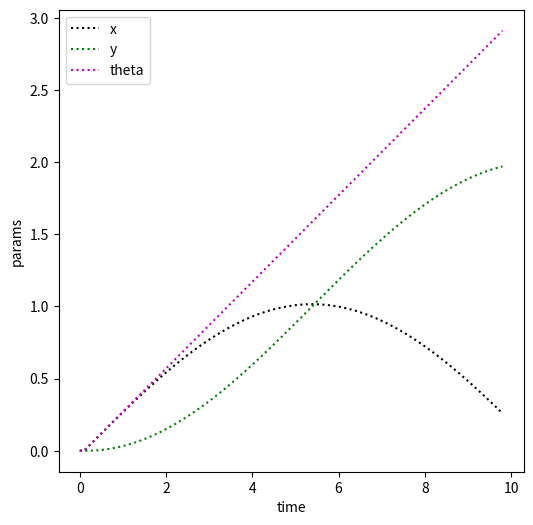
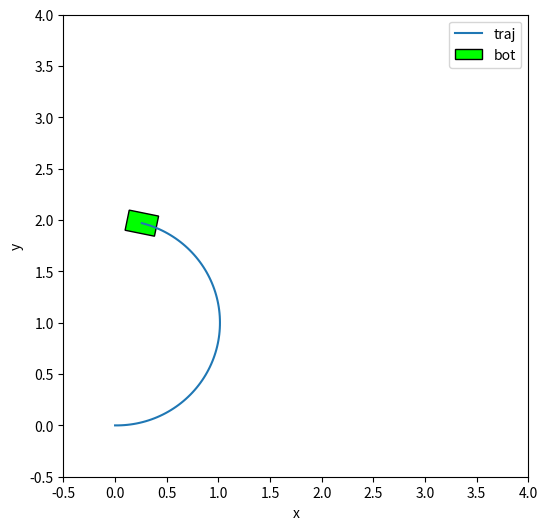

Source code (Python) for these figures, in order:
##THIS IS A BASIC SCRIPT FOR PLOTTING A TRAJECTORY OF A MOBILE ROBOT WITH INDIVIDUAL X,Y,THETA

## Importing required libraries
import numpy as np
import matplotlib.pyplot as plt
from matplotlib.patches import Polygon

## Simulation Params
sampling_time = 0.1 #seconds
end_time = 10       #seconds
time_array = np.arange(0,end_time,sampling_time)

## Initial conditions
x0 = 0
y0 = 0
theta0 = 0
theta = 0

u = 0.3
v = 0.0
r = 0.3

eta, eta_dot = np.array([0,0,0]), np.array([0,0,0])
eta0 = np.array([x0, y0, theta0])
eta = np.vstack( (eta,eta0) )

zeta = np.array([u, v, r])

## Bot Geometry
bot_width  = 0.20
bot_length = 0.29

robo_cord = np.array([[-bot_length/2, bot_length/2, bot_length/2, -bot_length/2],
                      [-bot_width/2 , -bot_width/2, bot_width/2 ,  bot_width/2 ]])

## SETTING THE PLOT FOR MATPLOTLIB
fig1 = plt.figure("Individual params",figsize=(6,6))
fig2 = plt.figure("MR_Trajectory",    figsize=(6,6))

plt.ion()
plt.show()

for i in range(1, len(time_array)):
    theta = eta[-1, 2]
    
    jacobian = np.array([[np.cos(theta), -1*np.sin(theta), 0],
                        [np.sin(theta) ,    np.cos(theta), 0],
                        [             0,                0, 1]])
    eta_dot = np.vstack( (eta_dot,(jacobian.dot(zeta))) )
    #print(eta_dot[-1])
    eta = np.vstack( (eta,(eta[i]+(sampling_time*eta_dot[i])) ))
    #print(eta[0:i,1])


    
    robo_transform = np.array([[np.cos(theta), -1*np.sin(theta)],
                               [np.sin(theta),  np.cos(theta)]])
    
    robo_simul_cord = robo_transform.dot(robo_cord)
    
    robo_simul_cord = robo_simul_cord + np.array([[eta[i-1,0]],[eta[i-1,1]]])
    
    
    ## Plotting function
    fig1.clf()
    fig2.clf()

    ax1 = fig1.add_subplot(1,1,1)
    ax1.plot(time_array[0:i],eta[0:i,0],'k:', label = 'x')
    ax1.plot(time_array[0:i],eta[0:i,1],'g:', label = 'y')
    ax1.plot(time_array[0:i],eta[0:i,2],'m:', label = 'theta')
    ax1.set_ylabel('params')
    ax1.set_xlabel('time')
    ax1.legend(loc='best')

    ax2 = fig2.add_subplot(1,1,1)
    ax2.plot(eta[0:i,0],eta[0:i,1],label = 'traj')
    bot = Polygon([[robo_simul_cord[0,0],robo_simul_cord[1,0]],
                   [robo_simul_cord[0,1],robo_simul_cord[1,1]],
                   [robo_simul_cord[0,2],robo_simul_cord[1,2]],
                   [robo_simul_cord[0,3],robo_simul_cord[1,3]]], closed = True, fc = 'lime',ec ='black', label = 'bot')
    
    ax2.add_patch(bot)
    ax2.set_ylabel('y')
    ax2.set_xlabel('x')
    ax2.set_ylim((-0.5, 4))
    ax2.set_xlim((-0.5, 4))
    ax2.legend(loc='best')

    plt.pause(0.001)
